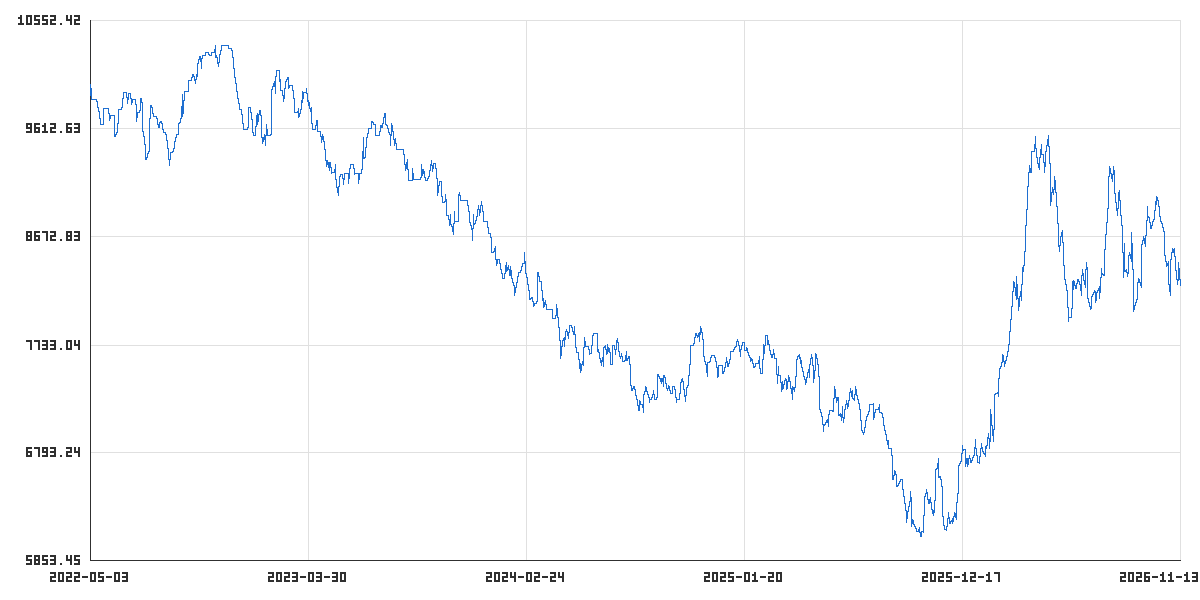

The data file committed next to this chart (first rows):
time_utc, balance, equity
2022-05-03T23:45:00Z, 10000, 10000
2022-05-04T23:45:00Z, 9901, 9901
2022-05-05T23:45:00Z, 9967, 9967
2022-05-06T21:00:00Z, 9870, 9870
2022-05-09T23:45:00Z, 9870, 9870
2022-05-10T23:45:00Z, 9870, 9870
2022-05-11T23:45:00Z, 9870, 9870
2022-05-12T23:45:00Z, 9870, 9870
2022-05-13T21:00:00Z, 9870, 9870
2022-05-16T23:45:00Z, 9774, 9774
2022-05-17T23:45:00Z, 9737, 9737
2022-05-18T23:45:00Z, 9748, 9748
2022-05-19T23:45:00Z, 9651, 9651
2022-05-20T21:00:00Z, 9651, 9651
2022-05-23T23:45:00Z, 9651, 9651
2022-05-24T23:45:00Z, 9787, 9787
2022-05-25T23:45:00Z, 9787, 9787
2022-05-26T23:45:00Z, 9787, 9787
2022-05-27T21:00:00Z, 9787, 9787
2022-05-30T23:45:00Z, 9787, 9787
2022-05-31T23:45:00Z, 9787, 9787
2022-06-01T23:45:00Z, 9689, 9689
2022-06-02T23:45:00Z, 9689, 9689
2022-06-03T21:00:00Z, 9732, 9732
2022-06-06T23:45:00Z, 9732, 9732
2022-06-07T23:45:00Z, 9732, 9732
2022-06-08T23:45:00Z, 9732, 9732
2022-06-09T23:45:00Z, 9732, 9732
2022-06-10T21:00:00Z, 9544, 9544
2022-06-13T23:45:00Z, 9602, 9602
2022-06-14T23:45:00Z, 9606, 9606
2022-06-15T23:45:00Z, 9722, 9722
2022-06-16T23:45:00Z, 9784, 9784
2022-06-17T21:00:00Z, 9784, 9784
2022-06-20T23:45:00Z, 9784, 9784
2022-06-21T23:45:00Z, 9831, 9831
2022-06-22T23:45:00Z, 9831, 9831
2022-06-23T23:45:00Z, 9930, 9930
2022-06-24T21:00:00Z, 9930, 9930
2022-06-27T23:45:00Z, 9930, 9930
2022-06-28T23:45:00Z, 9930, 9930
2022-06-29T23:45:00Z, 9838, 9838
2022-06-30T23:45:00Z, 9923, 9923
2022-07-01T21:00:00Z, 9923, 9923
2022-07-04T23:45:00Z, 9923, 9923
2022-07-05T23:45:00Z, 9824, 9824
2022-07-06T23:45:00Z, 9872, 9872
2022-07-07T23:45:00Z, 9872, 9872
2022-07-08T21:00:00Z, 9872, 9872
2022-07-11T23:45:00Z, 9872, 9872
2022-07-12T23:45:00Z, 9775, 9775
2022-07-13T23:45:00Z, 9680, 9680
2022-07-14T23:45:00Z, 9755, 9755
2022-07-15T21:00:00Z, 9755, 9755
2022-07-18T23:45:00Z, 9793, 9793
2022-07-19T23:45:00Z, 9878, 9878
2022-07-20T23:45:00Z, 9878, 9878
2022-07-21T23:45:00Z, 9802, 9802
2022-07-22T21:00:00Z, 9609, 9609
2022-07-25T23:45:00Z, 9523, 9523
... 1,120 more rows
